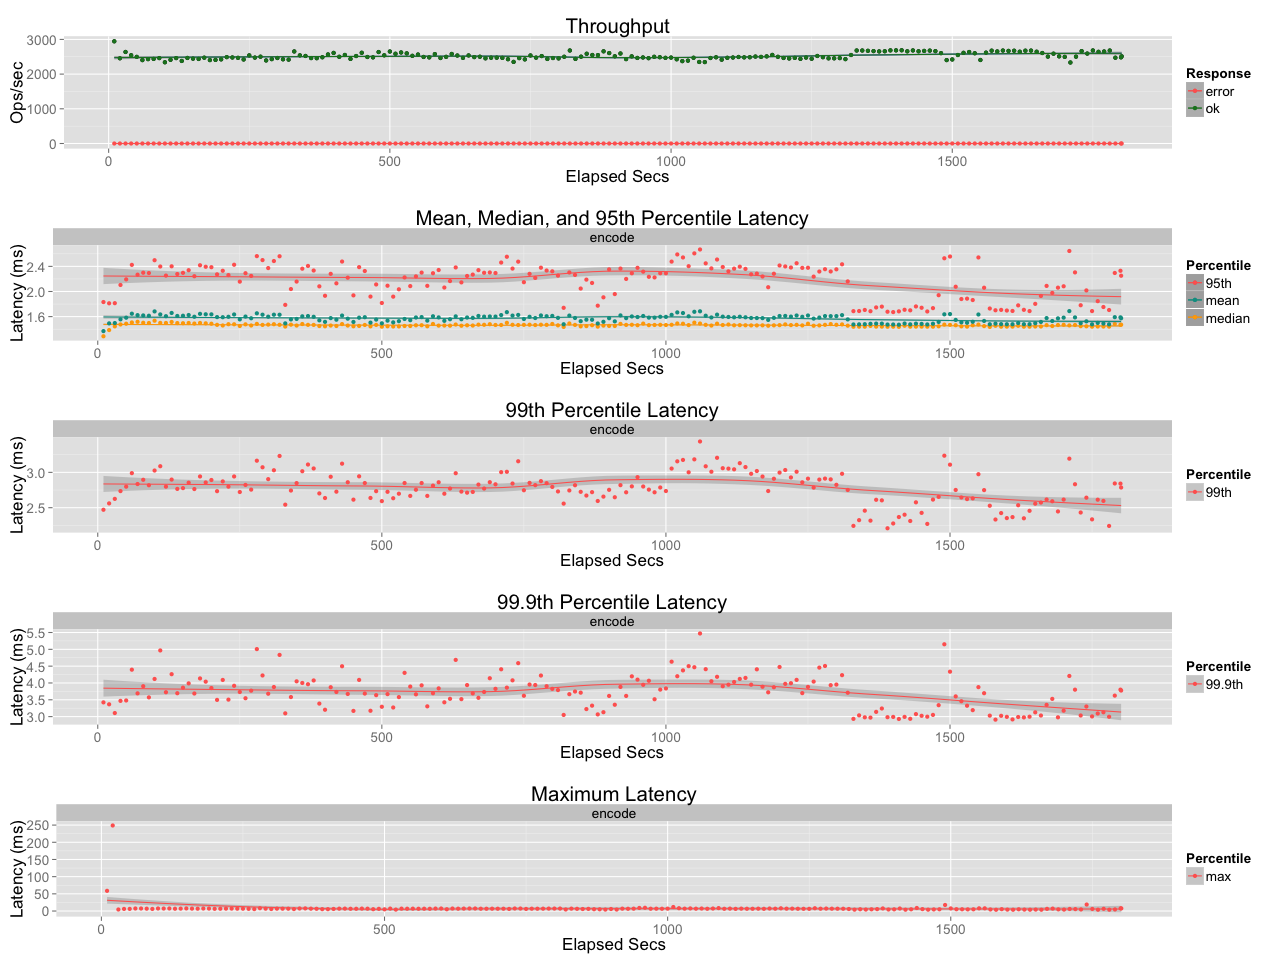

The file beside this chart, header and first rows:
elapsed, window, total, successful, failed
10.01, 10.01, 29483, 29483, 0
20, 9.993, 24544, 24544, 0
30, 10, 26381, 26381, 0
40, 9.998, 25432, 25432, 0
50, 10, 24969, 24969, 0
60, 9.998, 24029, 24029, 0
70.04, 10.04, 24417, 24417, 0
80.01, 9.969, 24301, 24301, 0
90, 9.991, 24596, 24596, 0
100, 10, 23413, 23413, 0
110, 9.999, 24123, 24123, 0
120, 10, 24616, 24616, 0
130, 10, 23800, 23800, 0
140, 9.997, 24648, 24648, 0
150, 10, 24455, 24455, 0
160, 9.998, 24359, 24359, 0
170, 9.999, 24731, 24731, 0
180, 9.999, 24039, 24039, 0
190, 10, 24097, 24097, 0
200, 10, 24252, 24252, 0
210, 10, 24894, 24894, 0
220, 9.998, 24786, 24786, 0
230, 10, 24690, 24690, 0
240, 9.999, 24213, 24213, 0
250, 10, 25392, 25392, 0
260, 10, 24762, 24762, 0
270, 9.998, 25012, 25012, 0
280, 10, 23941, 23941, 0
290, 9.999, 24316, 24316, 0
300, 10, 24639, 24639, 0
310, 9.998, 24265, 24265, 0
320, 9.999, 24177, 24177, 0
330, 10, 26536, 26536, 0
340, 9.998, 25398, 25398, 0
350, 9.999, 25226, 25226, 0
360, 10, 24625, 24625, 0
370, 10, 24592, 24592, 0
380, 9.997, 24849, 24849, 0
390, 9.998, 25657, 25657, 0
400, 10, 26117, 26117, 0
410, 9.999, 24984, 24984, 0
420, 9.998, 25512, 25512, 0
430, 10, 24383, 24383, 0
440, 10, 25209, 25209, 0
450, 10, 26147, 26147, 0
460, 10, 24934, 24934, 0
470, 10, 24833, 24833, 0
480, 9.997, 26354, 26354, 0
490, 9.999, 25415, 25415, 0
500, 10, 26521, 26521, 0
510, 10, 25865, 25865, 0
520, 9.999, 26234, 26234, 0
530, 10, 25978, 25978, 0
540, 10, 25272, 25272, 0
550, 9.999, 25636, 25636, 0
560, 10, 24943, 24943, 0
570, 10, 24821, 24821, 0
580, 10, 25769, 25769, 0
590, 9.997, 24633, 24633, 0
600, 10, 24976, 24976, 0
... 121 more rows
